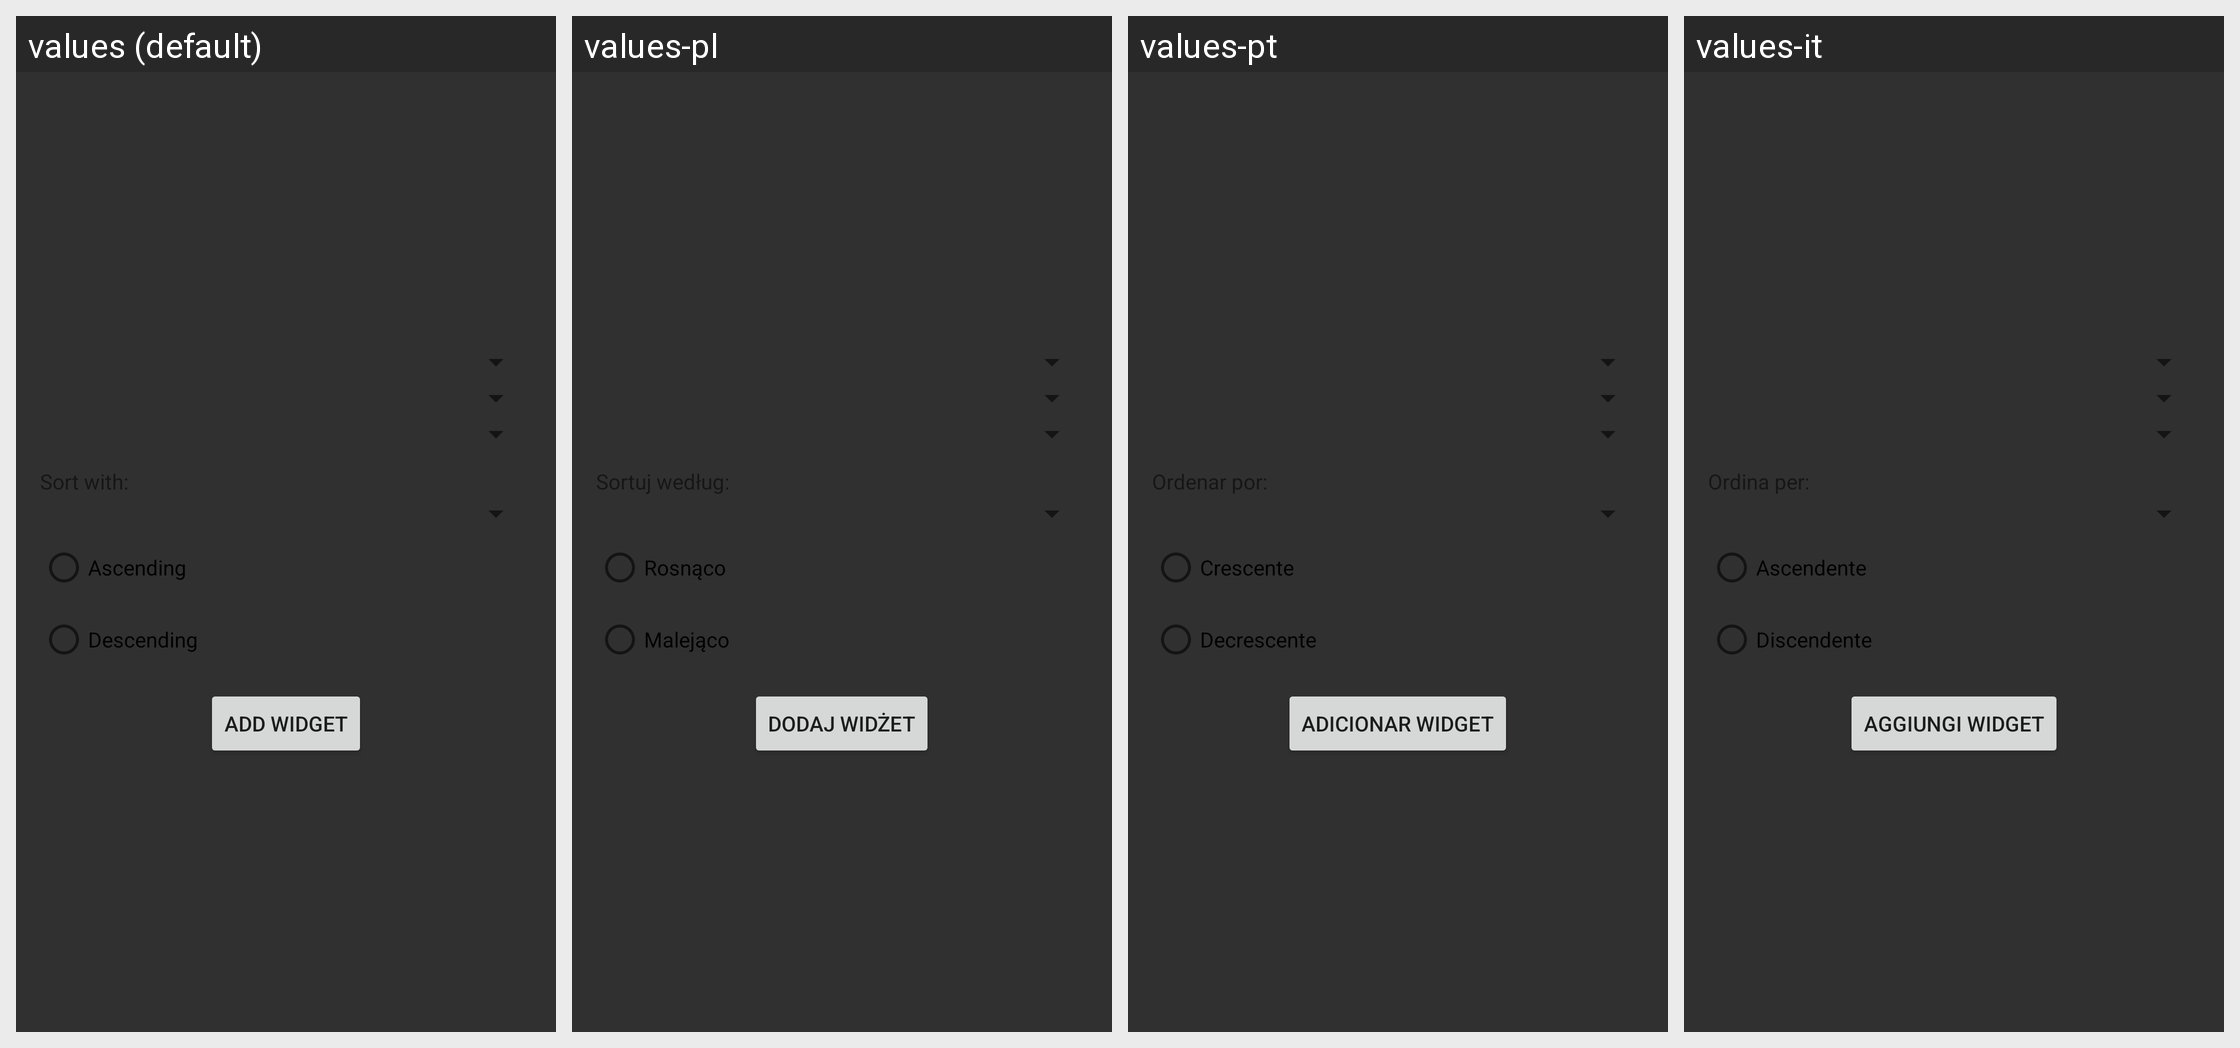

Translations of the strings shown on this Android screen, per locale in the grid:
Android screen res/layout/list_widget_configure.xml rendered under 4 locales, left to right: values (default), values-pl, values-pt, values-it. Device: Nexus 5 (rendered at 1080×1920; each locale shown at half size, 540×960, under a caption strip naming it); theme AppTheme.
Other locales in the repository, not shown: values-de, values-fr, values-ja, values-pt-rBR, values-ru, values-vi.
Strings drawn on this screen, with the default value and each locale's value (text and hints the layout hard-codes, and strings that could not be matched under every locale, appear in the picture but are not listed):

radio_asc
  values: Ascending
  values-pl: Rosnąco
  values-pt: Crescente
  values-it: Ascendente

radio_desc
  values: Descending
  values-pl: Malejąco
  values-pt: Decrescente
  values-it: Discendente

add_widget
  values: Add widget
  values-pl: Dodaj widżet
  values-pt: Adicionar widget
  values-it: Aggiungi widget
